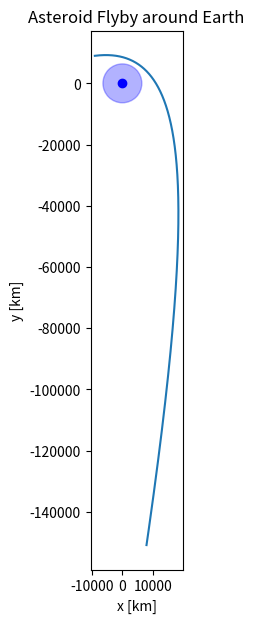

Write the Python code that produced this figure.
from scipy import integrate, linalg
import numpy as np
from scipy.integrate import solve_ivp
import matplotlib.pyplot as plt

# Initial State Variable
X_0 = np.array([-9000, 9000, 8, 1])
m = 500


# Earth State Variable and stats
E = np.array([0, 0])
E_R = 6356      # km
mu = 398600.4418


# Function
def func(t, state) -> np.ndarray:
    rx, ry, vx, vy = state

    r = np.array([rx-E[0], ry-E[1]])
    r_n = linalg.norm(r)
    a = -mu * r / r_n**3

    return np.array([vx, vy, a[0], a[1]])

# Impact information
def impact_event(t, state):
    rx, ry, vx, vy = state
    r = np.linalg.norm([rx, ry])
    dist = r - E_R
    return dist

impact_event.terminal = True
impact_event.direction = -1

# Integration time span
t_span = (0, 12*3600)
t_eval = np.linspace(t_span[0], t_span[1], 5000)

# Integrate
sol = solve_ivp(func, t_span, X_0, t_eval=t_eval, rtol=1e-9, atol=1e-12, events=impact_event)
# Trajectory
x, y = sol.y[0], sol.y[1]

# Plot
plt.figure(figsize=(7,7))
plt.plot(x, y, label="Asteroid trajectory")
circle = plt.Circle((0,0), E_R, color='b', alpha=0.3, label="Earth")
plt.gca().add_artist(circle)
plt.plot(0, 0, "bo", label="Earth center")
plt.xlabel("x [km]")
plt.ylabel("y [km]")
plt.gca().set_aspect("equal", adjustable="box")
plt.title("Asteroid Flyby around Earth")
# plt.legend()
plt.show()




